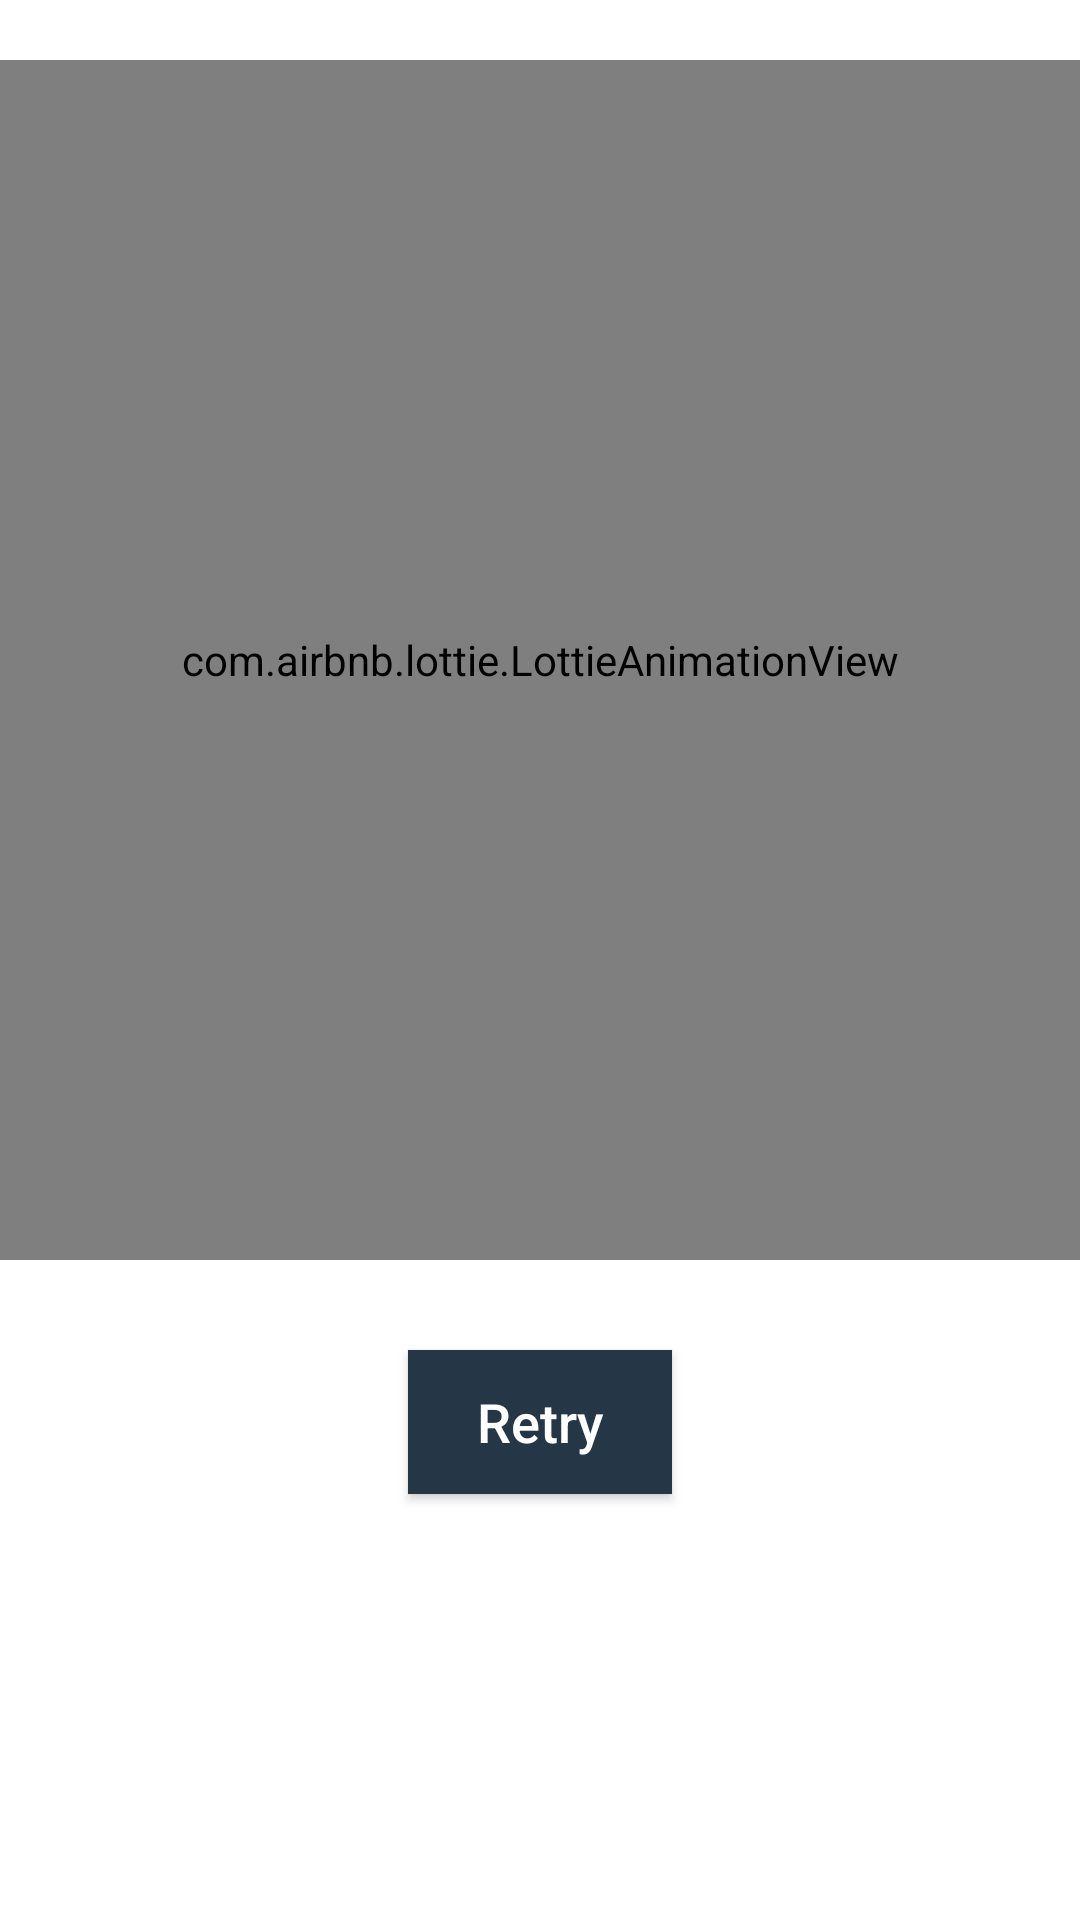

Layout XML and referenced resources for this Android screen:
<!-- AndroidManifest.xml: application theme Theme.SecureSteps -->
<!-- res/layout/activity_network_error.xml -->
<?xml version="1.0" encoding="utf-8"?>
<RelativeLayout xmlns:android="http://schemas.android.com/apk/res/android"
    xmlns:app="http://schemas.android.com/apk/res-auto"
    xmlns:tools="http://schemas.android.com/tools"
    android:layout_width="match_parent"
    android:layout_height="match_parent"
    android:orientation="vertical"
    tools:context=".NetworkErrorActivity">

    <com.airbnb.lottie.LottieAnimationView
        android:id="@+id/anim1"
        android:layout_marginTop="20dp"
        android:layout_width="match_parent"
        android:layout_height="400dp"
        android:layout_centerHorizontal="true"
        app:lottie_autoPlay="true"
        app:lottie_loop="true"
        app:lottie_rawRes="@raw/anim_no_internet_connection">

    </com.airbnb.lottie.LottieAnimationView>

    <Button
        android:layout_centerHorizontal="true"
        android:onClick="toRetry"
        android:layout_marginTop="30dp"
        android:layout_below="@+id/anim1"
        android:layout_width="wrap_content"
        android:layout_height="wrap_content"
        android:text="Retry"
        android:textColor="#ffffff"
        android:textSize="18dp"
        android:textAllCaps="false"
        android:background="#253746"
        tools:layout_editor_absoluteX="161dp"
        tools:layout_editor_absoluteY="555dp"/>

</RelativeLayout>
<!-- resources referenced by this layout -->
<resources>
  <style name="Theme.SecureSteps" parent="Theme.MaterialComponents.DayNight.DarkActionBar">
          
          <item name="colorPrimary">@color/purple_500</item>
          <item name="colorPrimaryVariant">@color/purple_700</item>
          <item name="colorOnPrimary">@color/white</item>
          
          <item name="colorSecondary">@color/teal_200</item>
          <item name="colorSecondaryVariant">@color/teal_700</item>
          <item name="colorOnSecondary">@color/black</item>
          
          <item name="android:statusBarColor" tools:targetApi="l">?attr/colorPrimaryVariant</item>
          
      </style>
  <color name="purple_500">#dc2c4b</color>
  <color name="purple_700">#423c4c</color>
  <color name="white">#FFFFFFFF</color>
  <color name="teal_200">#FF03DAC5</color>
  <color name="teal_700">#FF018786</color>
  <color name="black">#FF000000</color>
</resources>
